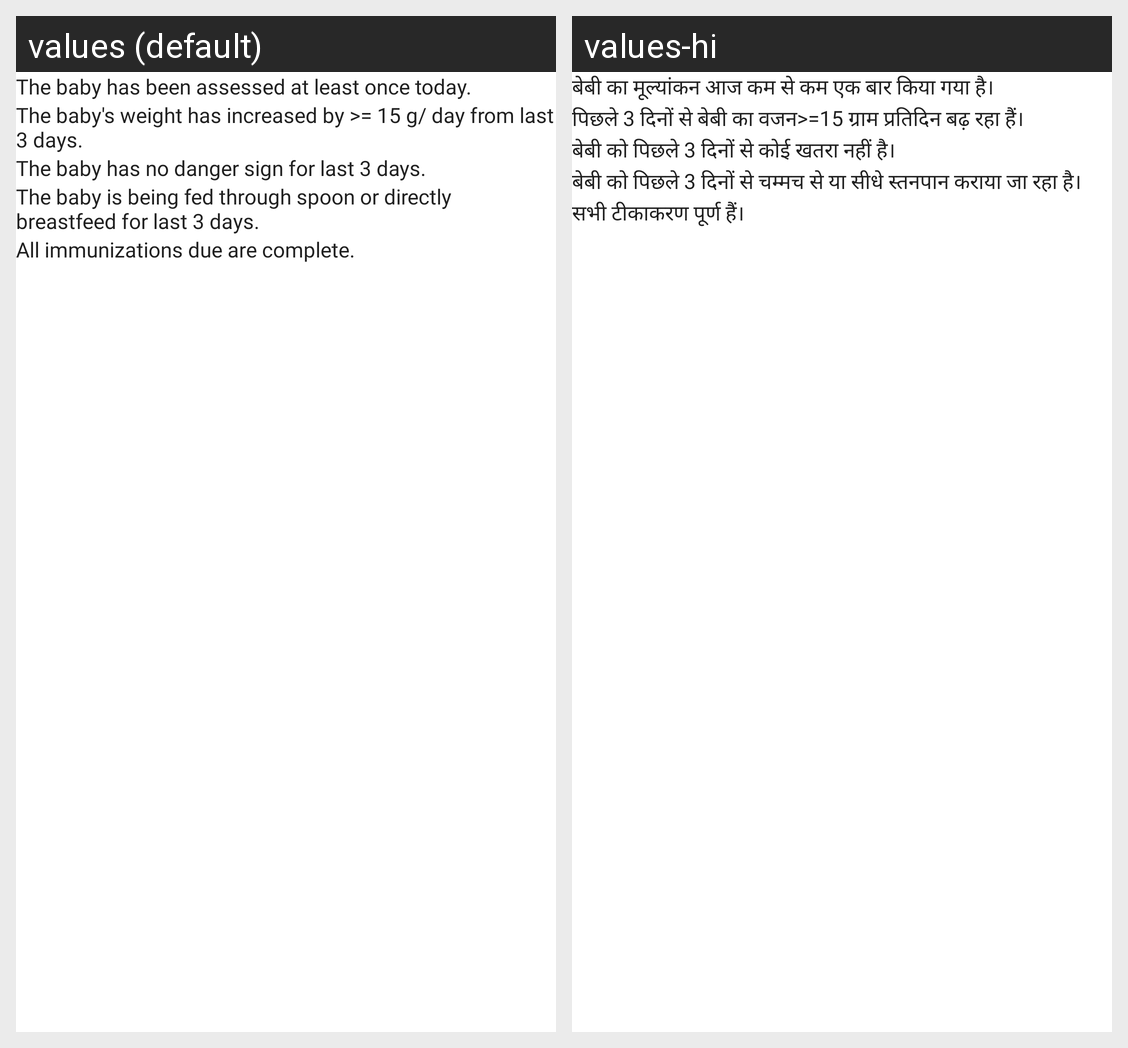

For this localized Android screen grid, give each drawn string resource with its value in every locale shown.
Android screen res/layout/fragment_discharge_findings.xml rendered under 2 locales, left to right: values (default), values-hi. Device: Nexus 5 (rendered at 1080×1920; each locale shown at half size, 540×960, under a caption strip naming it); theme AppTheme.NoActionBar.
Strings drawn on this screen, with the default value and each locale's value (text and hints the layout hard-codes, and strings that could not be matched under every locale, appear in the picture but are not listed):

dischargeCriteria1
  values: The baby has been assessed at least once today.
  values-hi: बेबी का मूल्यांकन आज कम से कम एक बार किया गया है।

dischargeCriteria2
  values: The baby's weight has increased by >= 15 g/ day from last 3 days.
  values-hi: पिछले 3 दिनों से बेबी का वजन>=15 ग्राम प्रतिदिन बढ़ रहा हैं।

dischargeCriteria3
  values: The baby has no danger sign for last 3 days.
  values-hi: बेबी को पिछले 3 दिनों से कोई खतरा नहीं है।

dischargeCriteria4
  values: The baby is being fed through spoon or directly breastfeed for last 3 days.
  values-hi: बेबी को पिछले 3 दिनों से चम्मच से या सीधे स्तनपान कराया जा रहा है।

dischargeCriteria5
  values: All immunizations due are complete.
  values-hi: सभी टीकाकरण पूर्ण हैं।
